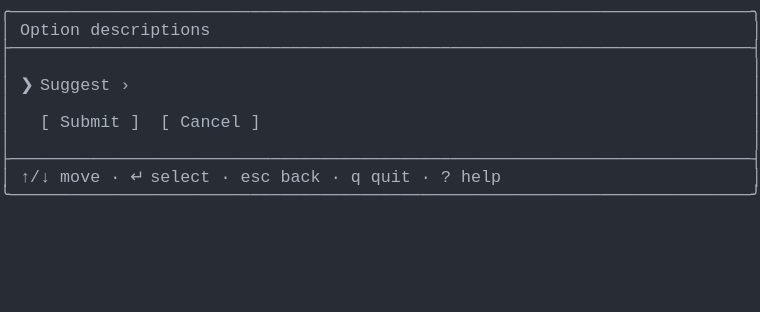
t = 0.00 s
t = 1.03 s: frame unchanged from t = 0.00 s, image omitted
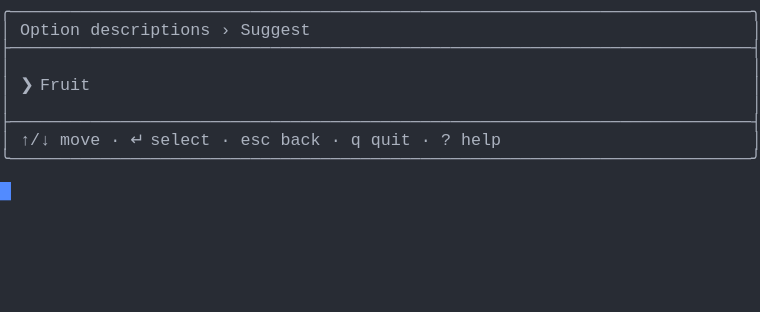
t = 1.98 s
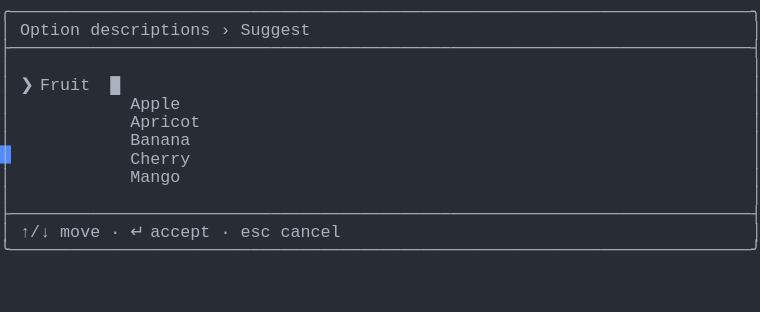
t = 2.80 s
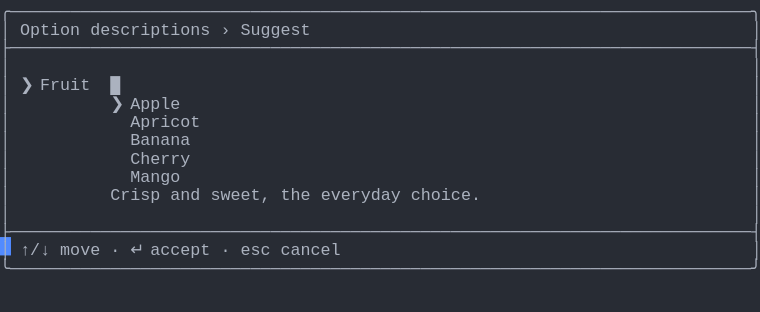
t = 3.69 s
t = 5.06 s: frame unchanged from t = 3.69 s, image omitted

The animated SVG that drew these frames (rendered in a browser with its animation timeline set to each time). Animation: 1 CSS @keyframes rule; one cycle of 5.75 s, repeats indefinitely.

<svg xmlns="http://www.w3.org/2000/svg" xmlns:xlink="http://www.w3.org/1999/xlink" width="760" height="312.29"><rect width="760" height="312.29" rx="0" ry="0" class="a"></rect><svg height="312.29" viewBox="0 0 76 31.229000000000003" width="760" xmlns="http://www.w3.org/2000/svg" xmlns:xlink="http://www.w3.org/1999/xlink"><style>.a{fill:rgb(40,44,52)}.b{font-family:Consolas,"Courier New",Courier,"Liberation Mono",monospace}.c{fill:rgb(171,178,191);white-space:pre}.d{fill:transparent}.e{fill:rgb(82,139,255)}.g{animation-duration:5.75s;animation-iteration-count:infinite;animation-name:f;animation-timing-function:steps(1,end)}@keyframes f{0%{transform:translateX(-0px)}0%{transform:translateX(-76px)}23.9%{transform:translateX(-152px)}38%{transform:translateX(-228px)}52.2%{transform:translateX(-304px)}100%{transform:translateX(-380px)}}</style><g font-family="Consolas, &quot;Courier New&quot;, Courier, &quot;Liberation Mono&quot;, monospace" font-size="1.67" class="b"><defs><symbol id="1"><text x="0" y="1.67" class="c">╭──────────────────────────────────────────────────────────────────────────╮</text></symbol><symbol id="2"><text x="0" y="1.67" class="c">├──────────────────────────────────────────────────────────────────────────┤</text></symbol><symbol id="3"><text x="0" y="1.67" class="c">│</text><text x="75.14999999999999" y="1.67" class="c">│</text></symbol><symbol id="4"><text x="0" y="1.67" class="c">│</text><text x="2.004" y="1.67" class="c">↑/↓</text><text x="6.012" y="1.67" class="c">move</text><text x="11.021999999999998" y="1.67" class="c">·</text><text x="13.026" y="1.67" class="c">↵</text><text x="15.029999999999998" y="1.67" class="c">select</text><text x="22.043999999999997" y="1.67" class="c">·</text><text x="24.048" y="1.67" class="c">esc</text><text x="28.055999999999997" y="1.67" class="c">back</text><text x="33.065999999999995" y="1.67" class="c">·</text><text x="35.06999999999999" y="1.67" class="c">q</text><text x="37.074" y="1.67" class="c">quit</text><text x="42.083999999999996" y="1.67" class="c">·</text><text x="44.087999999999994" y="1.67" class="c">?</text><text x="46.09199999999999" y="1.67" class="c">help</text><text x="75.14999999999999" y="1.67" class="c">│</text></symbol><symbol id="5"><text x="0" y="1.67" class="c">╰──────────────────────────────────────────────────────────────────────────╯</text></symbol><symbol id="6"><text x="0" y="1.67" class="c">│</text><text x="2.004" y="1.67" class="c">Option</text><text x="9.017999999999999" y="1.67" class="c">descriptions</text><text x="22.043999999999997" y="1.67" class="c">›</text><text x="24.048" y="1.67" class="c">Suggest</text><text x="75.14999999999999" y="1.67" class="c">│</text></symbol><symbol id="7"><text x="0" y="1.67" class="c">│</text><text x="2.004" y="1.67" class="c">❯</text><text x="4.008" y="1.67" class="c">Fruit</text><text x="11.021999999999998" y="1.67" class="c">█</text><text x="75.14999999999999" y="1.67" class="c">│</text></symbol><symbol id="8"><text x="0" y="1.67" class="c">│</text><text x="13.026" y="1.67" class="c">Apricot</text><text x="75.14999999999999" y="1.67" class="c">│</text></symbol><symbol id="9"><text x="0" y="1.67" class="c">│</text><text x="13.026" y="1.67" class="c">Banana</text><text x="75.14999999999999" y="1.67" class="c">│</text></symbol><symbol id="10"><text x="0" y="1.67" class="c">│</text><text x="13.026" y="1.67" class="c">Cherry</text><text x="75.14999999999999" y="1.67" class="c">│</text></symbol><symbol id="11"><text x="0" y="1.67" class="c">│</text><text x="13.026" y="1.67" class="c">Mango</text><text x="75.14999999999999" y="1.67" class="c">│</text></symbol><symbol id="12"><text x="0" y="1.67" class="c">│</text><text x="2.004" y="1.67" class="c">↑/↓</text><text x="6.012" y="1.67" class="c">move</text><text x="11.021999999999998" y="1.67" class="c">·</text><text x="13.026" y="1.67" class="c">↵</text><text x="15.029999999999998" y="1.67" class="c">accept</text><text x="22.043999999999997" y="1.67" class="c">·</text><text x="24.048" y="1.67" class="c">esc</text><text x="28.055999999999997" y="1.67" class="c">cancel</text><text x="75.14999999999999" y="1.67" class="c">│</text></symbol><symbol id="13"><text x="0" y="1.67" class="c">│</text><text x="11.021999999999998" y="1.67" class="c">❯</text><text x="13.026" y="1.67" class="c">Apple</text><text x="75.14999999999999" y="1.67" class="c">│</text></symbol><symbol id="14"><text x="0" y="1.67" class="c">│</text><text x="11.021999999999998" y="1.67" class="c">Crisp</text><text x="17.034" y="1.67" class="c">and</text><text x="21.041999999999998" y="1.67" class="c">sweet,</text><text x="28.055999999999997" y="1.67" class="c">the</text><text x="32.064" y="1.67" class="c">everyday</text><text x="41.082" y="1.67" class="c">choice.</text><text x="75.14999999999999" y="1.67" class="c">│</text></symbol><symbol id="a"><rect height="17" width="76" x="0" y="0" class="d"></rect></symbol><symbol id="b"><rect height="1.837" width="1.1022" class="e"></rect></symbol></defs><rect height="31.229000000000003" width="76" class="a"></rect><g class="g"><svg x="0" y="0" width="456"><svg x="0"><use xlink:href="#a"></use><use xlink:href="#b" x="-0.0040000000000000036" y="0"></use></svg><svg x="76"><use xlink:href="#a"></use><use xlink:href="#b" x="75.996" y="18.195"></use><use xlink:href="#1" y="0"></use><text x="0" y="3.5069999999999997" class="c">│</text><text x="2.004" y="3.5069999999999997" class="c">Option</text><text x="9.017999999999999" y="3.5069999999999997" class="c">descriptions</text><text x="75.14999999999999" y="3.5069999999999997" class="c">│</text><use xlink:href="#2" y="3.674"></use><use xlink:href="#3" y="5.511"></use><text x="0" y="9.018" class="c">│</text><text x="2.004" y="9.018" class="c">❯</text><text x="4.008" y="9.018" class="c">Suggest</text><text x="12.024" y="9.018" class="c">›</text><text x="75.14999999999999" y="9.018" class="c">│</text><use xlink:href="#3" y="9.185"></use><text x="0" y="12.692" class="c">│</text><text x="4.008" y="12.692" class="c">[</text><text x="6.012" y="12.692" class="c">Submit</text><text x="13.026" y="12.692" class="c">]</text><text x="16.032" y="12.692" class="c">[</text><text x="18.035999999999998" y="12.692" class="c">Cancel</text><text x="25.05" y="12.692" class="c">]</text><text x="75.14999999999999" y="12.692" class="c">│</text><use xlink:href="#3" y="12.859"></use><use xlink:href="#2" y="14.696"></use><use xlink:href="#4" y="16.533"></use><use xlink:href="#5" y="18.37"></use></svg><svg x="152"><use xlink:href="#a"></use><use xlink:href="#b" x="75.996" y="14.520999999999999"></use><use xlink:href="#1" y="0"></use><use xlink:href="#6" y="1.837"></use><use xlink:href="#2" y="3.674"></use><use xlink:href="#3" y="5.511"></use><text x="0" y="9.018" class="c">│</text><text x="2.004" y="9.018" class="c">❯</text><text x="4.008" y="9.018" class="c">Fruit</text><text x="75.14999999999999" y="9.018" class="c">│</text><use xlink:href="#3" y="9.185"></use><use xlink:href="#2" y="11.022"></use><use xlink:href="#4" y="12.859"></use><use xlink:href="#5" y="14.696"></use></svg><svg x="228"><use xlink:href="#a"></use><use xlink:href="#b" x="75.996" y="23.706000000000003"></use><use xlink:href="#1" y="0"></use><use xlink:href="#6" y="1.837"></use><use xlink:href="#2" y="3.674"></use><use xlink:href="#3" y="5.511"></use><use xlink:href="#7" y="7.348"></use><text x="0" y="10.855" class="c">│</text><text x="13.026" y="10.855" class="c">Apple</text><text x="75.14999999999999" y="10.855" class="c">│</text><use xlink:href="#8" y="11.022"></use><use xlink:href="#9" y="12.859"></use><use xlink:href="#10" y="14.696"></use><use xlink:href="#11" y="16.533"></use><use xlink:href="#3" y="18.37"></use><use xlink:href="#2" y="20.206999999999997"></use><use xlink:href="#12" y="22.044"></use><use xlink:href="#5" y="23.881000000000004"></use></svg><svg x="304"><use xlink:href="#a"></use><use xlink:href="#b" x="75.996" y="25.543"></use><use xlink:href="#1" y="0"></use><use xlink:href="#6" y="1.837"></use><use xlink:href="#2" y="3.674"></use><use xlink:href="#3" y="5.511"></use><use xlink:href="#7" y="7.348"></use><use xlink:href="#13" y="9.185"></use><use xlink:href="#8" y="11.022"></use><use xlink:href="#9" y="12.859"></use><use xlink:href="#10" y="14.696"></use><use xlink:href="#11" y="16.533"></use><use xlink:href="#14" y="18.37"></use><use xlink:href="#3" y="20.206999999999997"></use><use xlink:href="#2" y="22.044"></use><use xlink:href="#12" y="23.881000000000004"></use><use xlink:href="#5" y="25.718"></use></svg><svg x="380"><use xlink:href="#a"></use><use xlink:href="#b" x="0.996" y="27.38"></use><use xlink:href="#1" y="0"></use><use xlink:href="#6" y="1.837"></use><use xlink:href="#2" y="3.674"></use><use xlink:href="#3" y="5.511"></use><use xlink:href="#7" y="7.348"></use><use xlink:href="#13" y="9.185"></use><use xlink:href="#8" y="11.022"></use><use xlink:href="#9" y="12.859"></use><use xlink:href="#10" y="14.696"></use><use xlink:href="#11" y="16.533"></use><use xlink:href="#14" y="18.37"></use><use xlink:href="#3" y="20.206999999999997"></use><use xlink:href="#2" y="22.044"></use><use xlink:href="#12" y="23.881000000000004"></use><use xlink:href="#5" y="25.718"></use></svg></svg></g></g></svg></svg>
